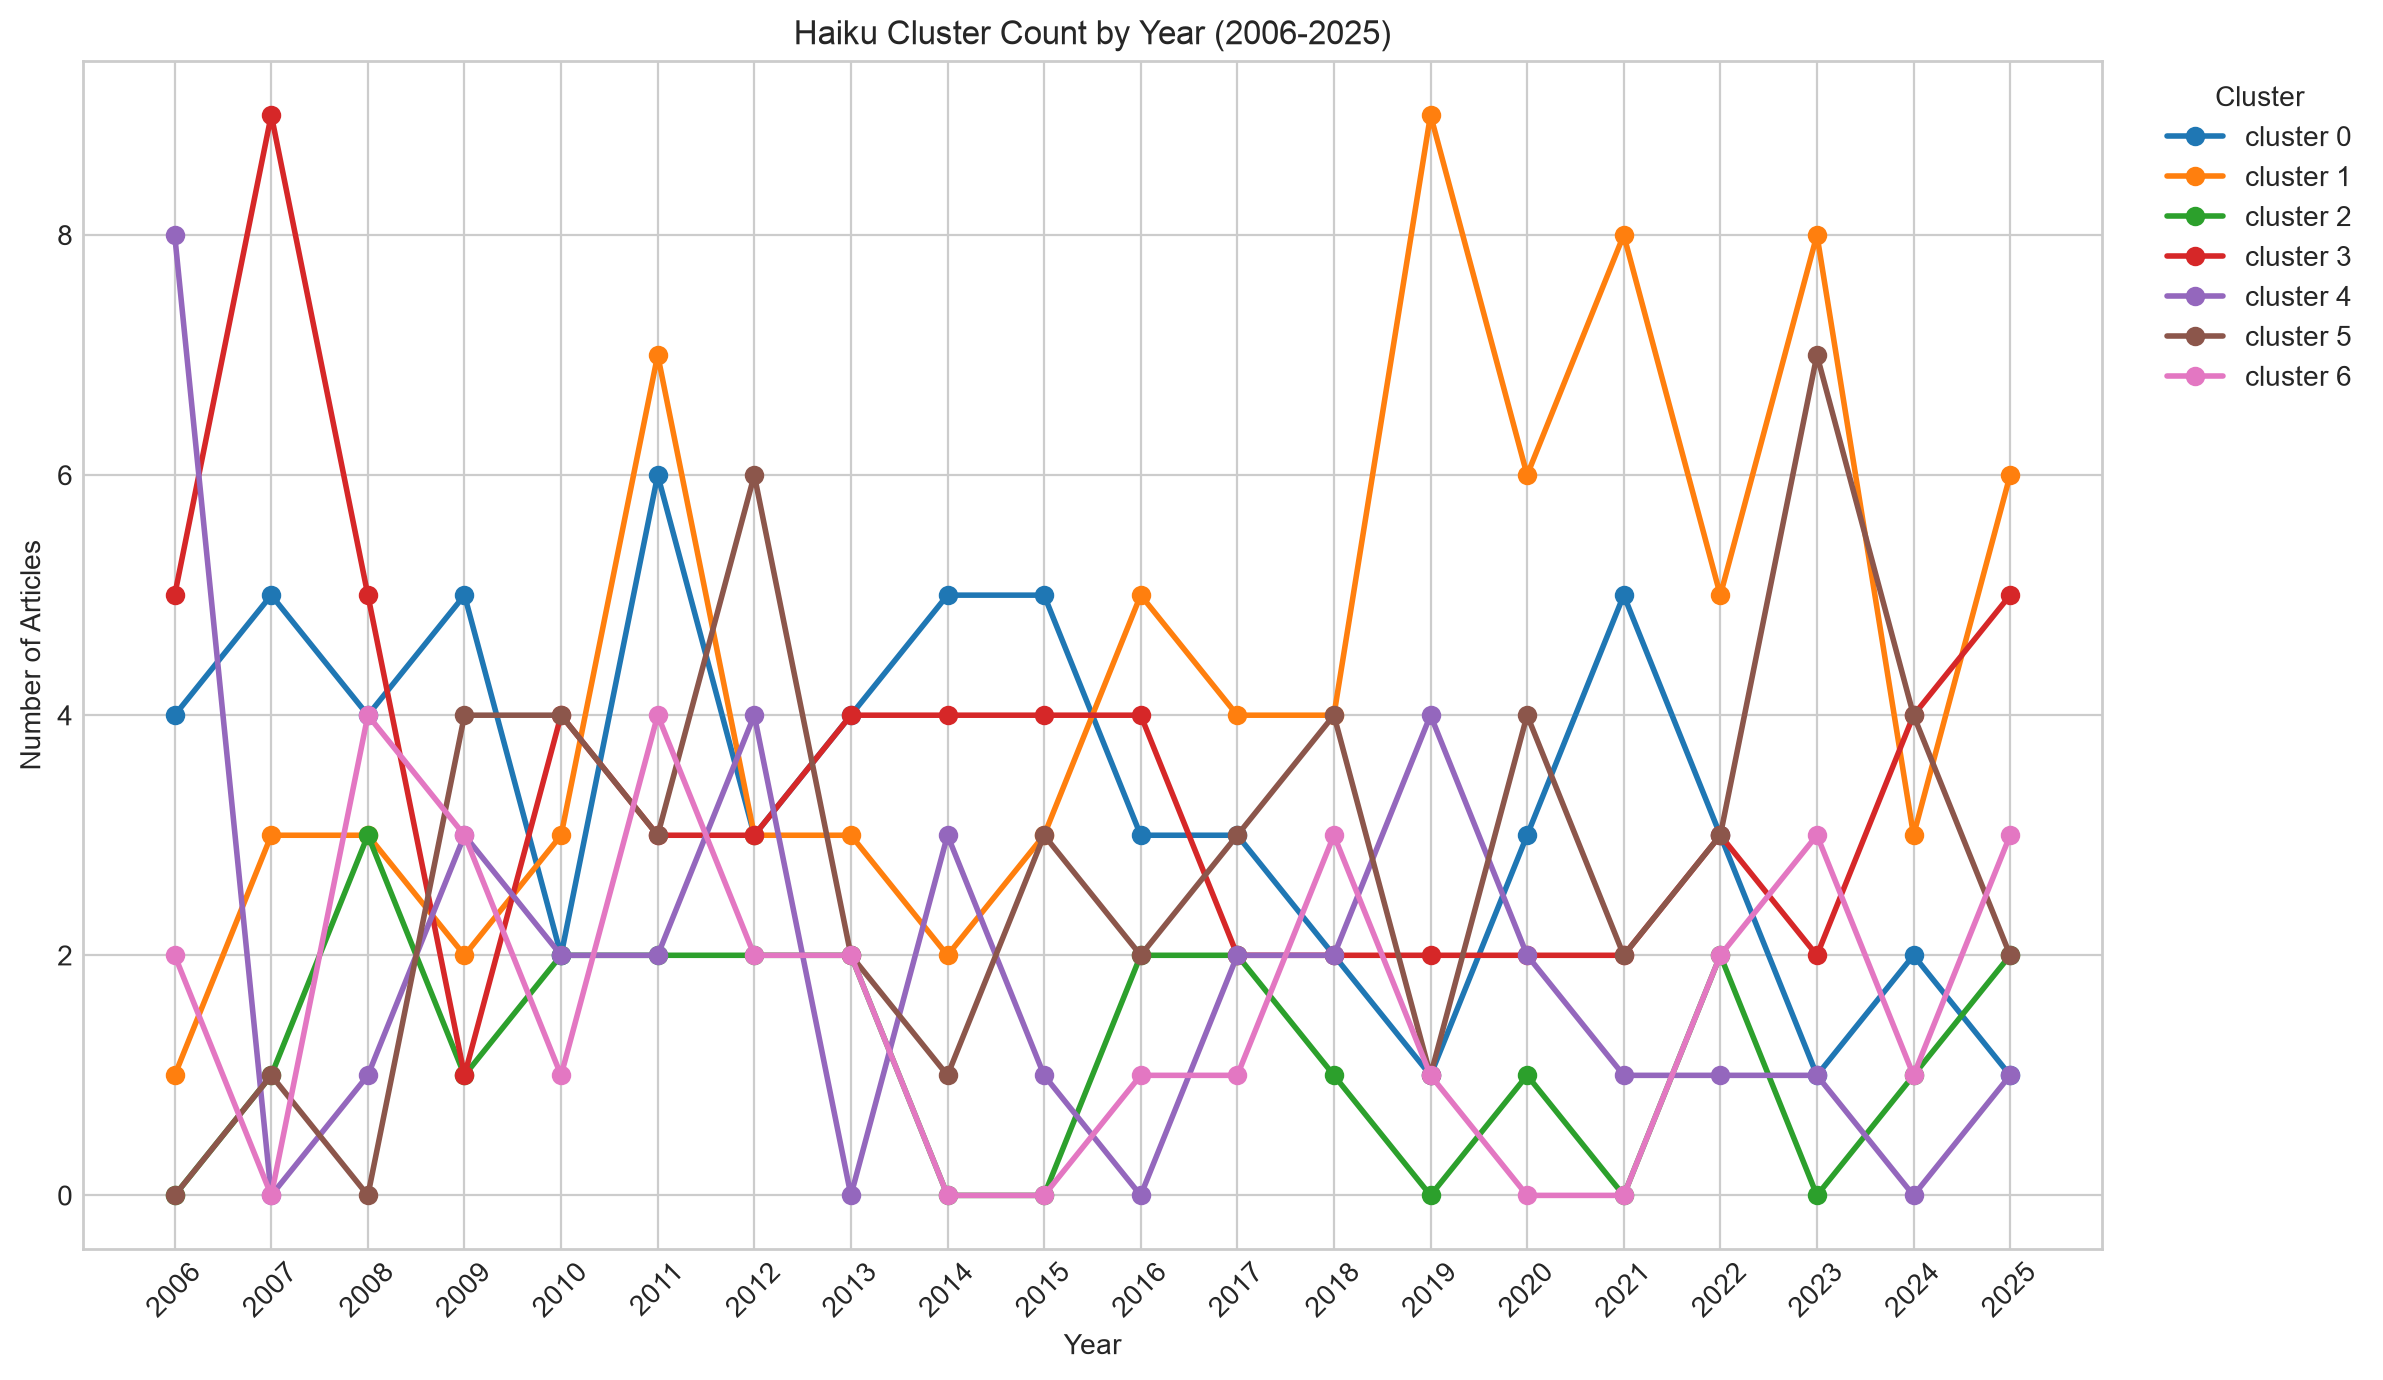

The table this chart was drawn from, first rows:
year, 0, 1, 2, 3, 4, 5, 6
2006, 4, 1, 0, 5, 8, 0, 2
2007, 5, 3, 1, 9, 0, 1, 0
2008, 4, 3, 3, 5, 1, 0, 4
2009, 5, 2, 1, 1, 3, 4, 3
2010, 2, 3, 2, 4, 2, 4, 1
2011, 6, 7, 2, 3, 2, 3, 4
2012, 3, 3, 2, 3, 4, 6, 2
2013, 4, 3, 2, 4, 0, 2, 2
2014, 5, 2, 0, 4, 3, 1, 0
2015, 5, 3, 0, 4, 1, 3, 0
2016, 3, 5, 2, 4, 0, 2, 1
2017, 3, 4, 2, 2, 2, 3, 1
2018, 2, 4, 1, 2, 2, 4, 3
2019, 1, 9, 0, 2, 4, 1, 1
2020, 3, 6, 1, 2, 2, 4, 0
2021, 5, 8, 0, 2, 1, 2, 0
2022, 3, 5, 2, 3, 1, 3, 2
2023, 1, 8, 0, 2, 1, 7, 3
2024, 2, 3, 1, 4, 0, 4, 1
2025, 1, 6, 2, 5, 1, 2, 3
